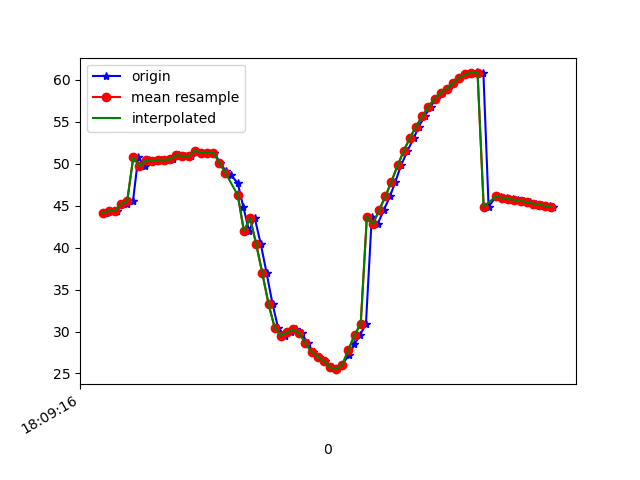

The table this chart was drawn from, first rows:
1617818956471, 514600025916181, 44.141148, 16.032774, -9.123013
1617818956480, 514600045146951, 44.34, 16.08, -10.26
1617818956507, 514600064377721, 44.36, 15.55, -10.48
1617818956522, 514600083608491, 45.24, 16.13, -10.87
1617818956538, 514600102839261, 45.16, 15.78, -11.73
1617818956559, 514600122070031, 45.5, 15.71, -12.03
1617818956576, 514600141300801, 50.74, 15.88, -10.61
1617818956597, 514600160531571, 49.7, 15.5, -13.82
1617818956612, 514600179762341, 50.39, 15.71, -13.88
1617818956632, 514600198993111, 50.31, 15.34, -14.94
1617818956651, 514600218223881, 50.45, 15.13, -15.35
1617818956670, 514600237454651, 50.46, 15.24, -16.84
1617818956689, 514600256685421, 50.49, 14.8, -17.35
1617818956708, 514600275916191, 51.03, 14.9, -17.65
1617818956728, 514600295146961, 50.9, 14.87, -19.16
1617818956747, 514600314377731, 50.87, 14.76, -19.33
1617818956764, 514600333608501, 51.55, 15.66, -19.33
1617818956784, 514600352839271, 51.28, 15.83, -20.7
1617818956804, 514600372070041, 51.31, 16.12, -20.78
1617818956823, 514600391300811, 51.31, 17.13, -20.46
1617818956842, 514600410531581, 50.12, 18.12, -20.53
1617818956861, 514600429762351, 49.11, 19.92, -19.71
1617818956878, 514600448993121, 48.64, 22.7, -17.58
1617818956900, 514600468223891, 47.64, 25.65, -14.66
1617818956918, 514600487454661, 44.84, 27.3, -11.51
1617818956937, 514600506685431, 41.94, 29.1, -6.308
1617818956955, 514600525916201, 43.54, 29.8, 0.9064
1617818956975, 514600545146971, 40.38, 30.81, 6.599
1617818956994, 514600564377741, 36.92, 32.26, 14.05
1617818957013, 514600583608511, 33.29, 33.51, 22.2
1617818957031, 514600602839281, 30.46, 33.14, 29.88
1617818957054, 514600622070051, 29.49, 31.25, 36.18
1617818957072, 514600641300821, 29.88, 29.05, 41.47
1617818957089, 514600660531591, 30.25, 27.4, 46
1617818957108, 514600679762361, 29.79, 26.5, 49.47
1617818957127, 514600699114421, 28.59, 26.43, 51.7
1617818957146, 514600718345191, 27.55, 26.72, 52.79
1617818957165, 514600737575961, 26.99, 26.95, 52.94
1617818957183, 514600756806731, 26.43, 27.11, 52.32
1617818957206, 514600776037501, 25.75, 27.29, 50.86
1617818957222, 514600795268271, 25.51, 27.35, 48.55
1617818957240, 514600814499041, 26.04, 27.07, 45.44
1617818957261, 514600833729811, 27.2, 26.43, 41.69
1617818957279, 514600852960581, 28.46, 25.54, 37.57
1617818957298, 514600872191351, 29.59, 24.77, 33.14
1617818957317, 514600891422121, 30.95, 24.09, 28.49
1617818957336, 514600910652891, 43.69, 26.66, 25.37
1617818957355, 514600929883661, 42.81, 22.36, 18.9
1617818957375, 514600949114431, 44.46, 21.82, 14.39
1617818957395, 514600968345201, 46.09, 21.51, 10.05
1617818957413, 514600987575971, 47.86, 21.17, 5.808
1617818957431, 514601006806741, 49.78, 20.57, 1.756
1617818957452, 514601026037511, 51.51, 19.67, -1.832
1617818957473, 514601045268281, 53.08, 18.8, -4.916
1617818957489, 514601064499051, 54.41, 18.14, -7.693
1617818957508, 514601083729821, 55.66, 17.79, -10.16
1617818957527, 514601102960591, 56.75, 17.53, -12.14
1617818957545, 514601122191361, 57.74, 17.42, -13.63
1617818957565, 514601141422131, 58.41, 17.26, -14.94
1617818957584, 514601160652901, 58.93, 17.23, -15.93
1617818957603, 514601179883671, 59.55, 17.42, -16.63
... 17 more rows
